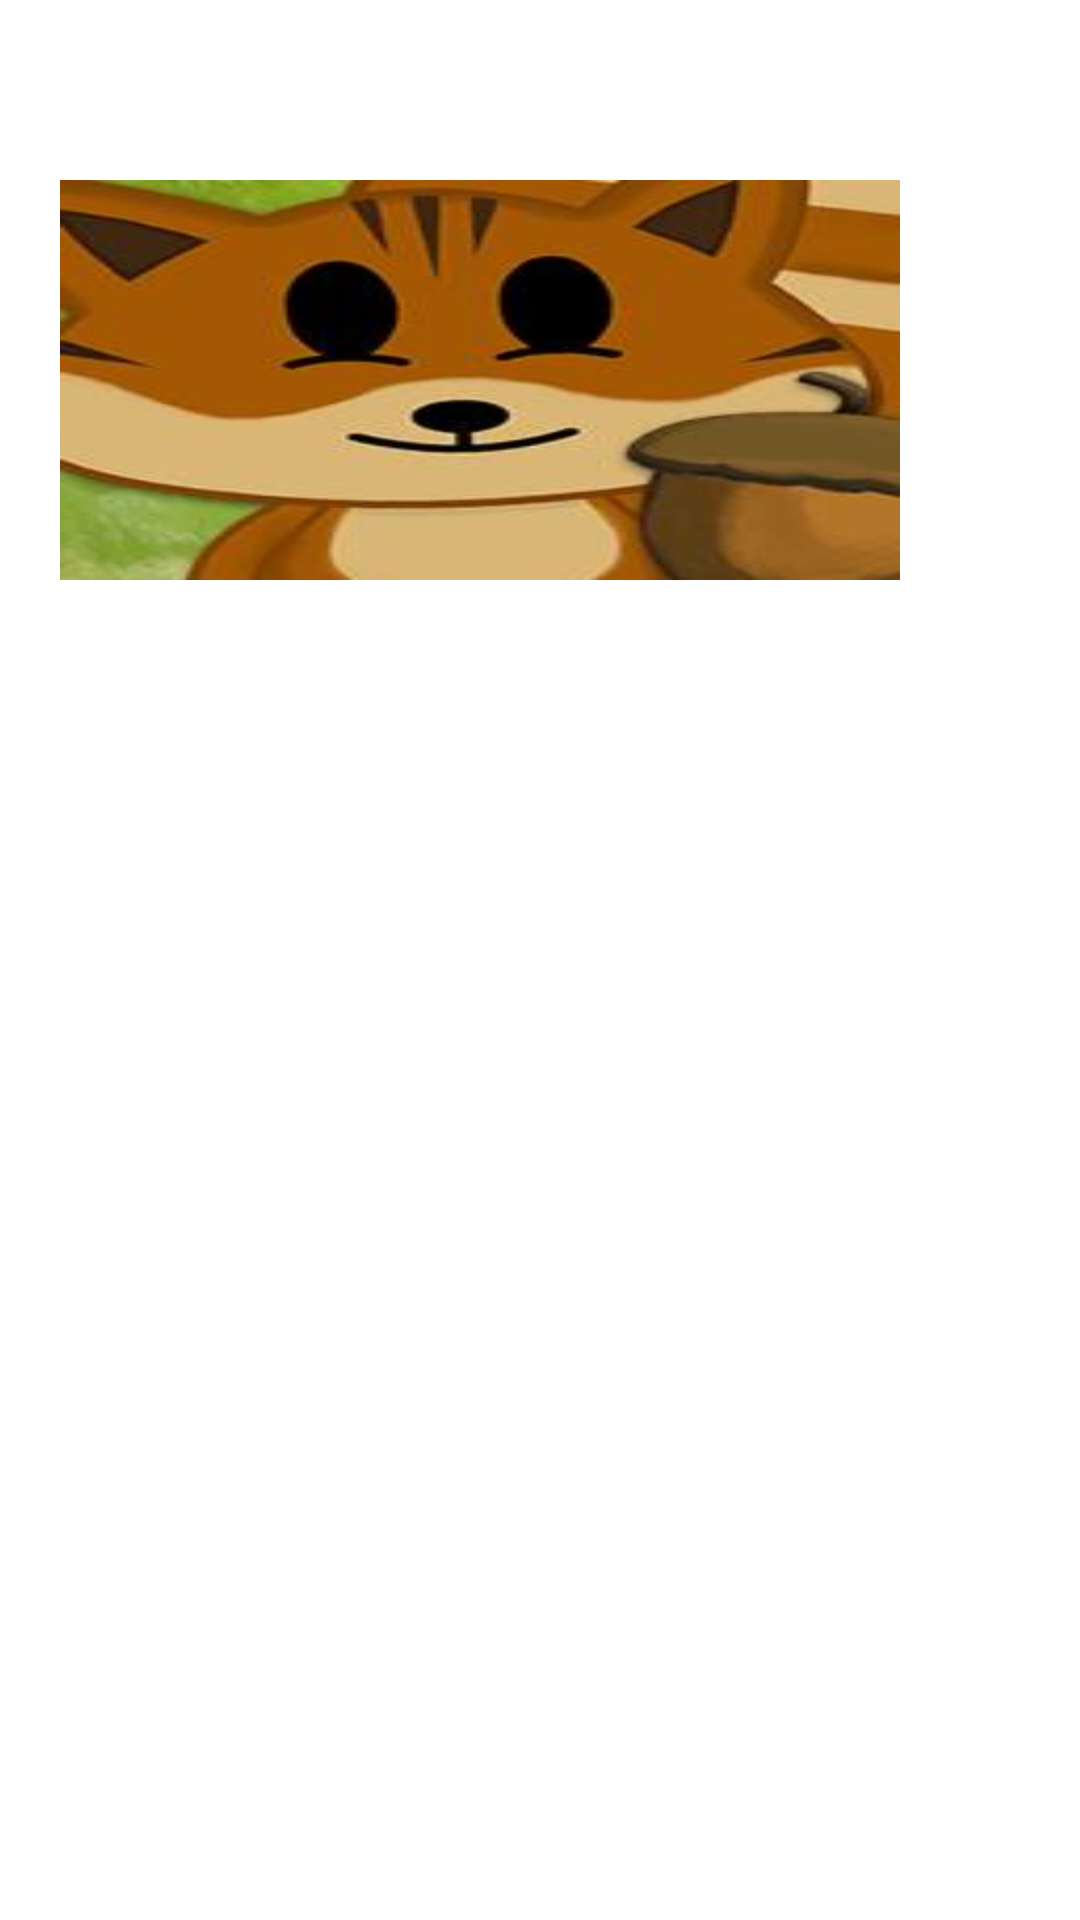

Reconstruct the res/layout file that produces this screen, plus the resources it refers to.
<!-- AndroidManifest.xml: application theme Theme.AppCompat.NoActionBar -->
<!-- res/layout/firstshow_detail_main.xml -->
<?xml version="1.0" encoding="utf-8"?>
<RelativeLayout xmlns:android="http://schemas.android.com/apk/res/android"
    xmlns:tools="http://schemas.android.com/tools"
    android:layout_width="match_parent"
    android:layout_height="match_parent"
    android:background="@android:color/white"
    android:orientation="horizontal"
    tools:context=".MainActivity">

    <LinearLayout
        android:orientation="vertical"
        android:layout_toLeftOf="@+id/layout_right"
        android:layout_marginLeft="50dp"
        android:layout_marginRight="50dp"
        android:layout_marginTop="50dp"
        android:layout_width="match_parent"
        android:layout_height="wrap_content">
        <TextView
            android:id="@+id/movie_title"
            android:text="一出好戏"
            android:textSize="20sp"
            android:textColor="@android:color/black"
            android:layout_width="wrap_content"
            android:layout_height="wrap_content" />

        <TextView
            android:id="@+id/movie_type"
            android:text="中国"
            android:textSize="20sp"
            android:textColor="@android:color/black"
            android:layout_width="wrap_content"
            android:layout_height="wrap_content" />

        <TextView
            android:id="@+id/movie_timeout"
            android:text="下线时间"
            android:textSize="20sp"
            android:textColor="@android:color/black"
            android:layout_width="wrap_content"
            android:layout_height="wrap_content" />

        <TextView
            android:text="导游"
            android:textSize="15sp"
            android:textColor="@android:color/black"
            android:layout_width="wrap_content"
            android:layout_height="wrap_content" />

        <TextView
            android:text="主演"
            android:textSize="15sp"
            android:textColor="@android:color/black"
            android:layout_width="wrap_content"
            android:layout_height="wrap_content" />

        <TextView
            android:text="水电费水电费水电费嗯嗯额外若无二恶烷若而我人额外人而经济科技看见看见看见快捷看就看就看见"
            android:textSize="15sp"
            android:textColor="@android:color/black"
            android:layout_width="wrap_content"
            android:layout_height="wrap_content" />

        <Button
            android:text="全屏观看"
            android:background="@drawable/card_selector"
            android:layout_width="wrap_content"
            android:layout_height="wrap_content" />
    </LinearLayout>

    <LinearLayout
        android:id="@+id/layout_right"
        android:layout_marginTop="50dp"
        android:layout_marginRight="50dp"
        android:layout_width="300dp"
        android:layout_alignParentRight="true"
        android:layout_height="match_parent"
        android:orientation="horizontal">

        <ImageView
            android:id="@+id/preview_icon"
            android:layout_margin="10dp"
            android:background="@drawable/c"
            android:layout_width="match_parent"
            android:layout_height="wrap_content" />
    </LinearLayout>


</RelativeLayout>
<!-- resources referenced by this layout -->
<resources>
  <!-- drawable c: jpg bitmap (drawable-hdpi, 7086 bytes) -->
  <!-- drawable card_selector (drawable) -->
  <?xml version="1.0" encoding="utf-8"?>
  
  <selector xmlns:android="http://schemas.android.com/apk/res/android" >
      <item android:state_focused="true" android:drawable="@android:color/holo_red_dark"></item>
      <item android:drawable="@android:color/transparent"></item>
  </selector>
</resources>
